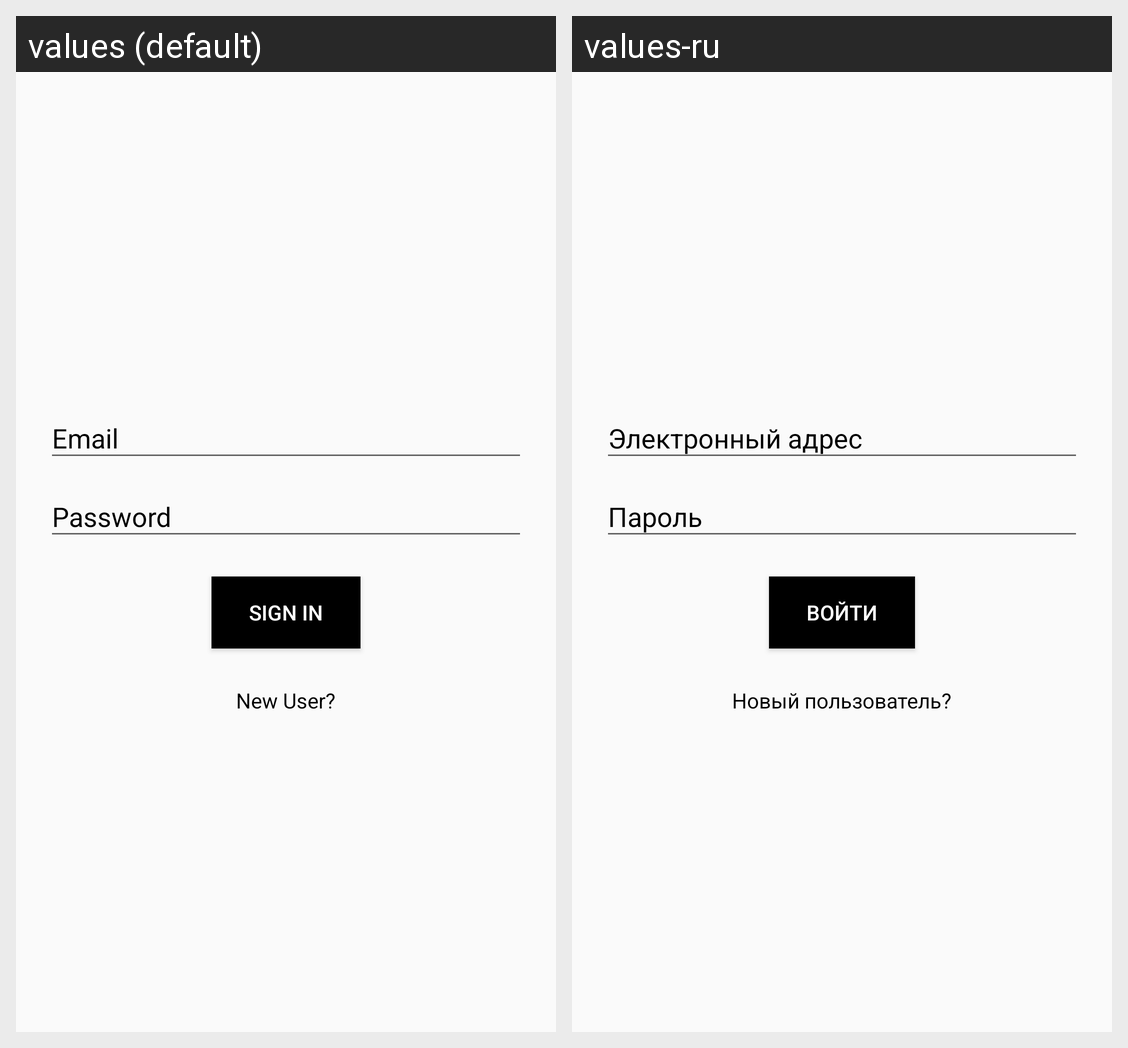

For this localized Android screen grid, give each drawn string resource with its value in every locale shown.
Android screen res/layout/activity_login.xml rendered under 2 locales, left to right: values (default), values-ru. Device: Nexus 5 (rendered at 1080×1920; each locale shown at half size, 540×960, under a caption strip naming it); theme AppTheme.
Strings drawn on this screen, with the default value and each locale's value (text and hints the layout hard-codes, and strings that could not be matched under every locale, appear in the picture but are not listed):

btn_sign_in
  values: Sign In
  values-ru: Войти

btn_new_user
  values: New User?
  values-ru: Новый пользователь?
